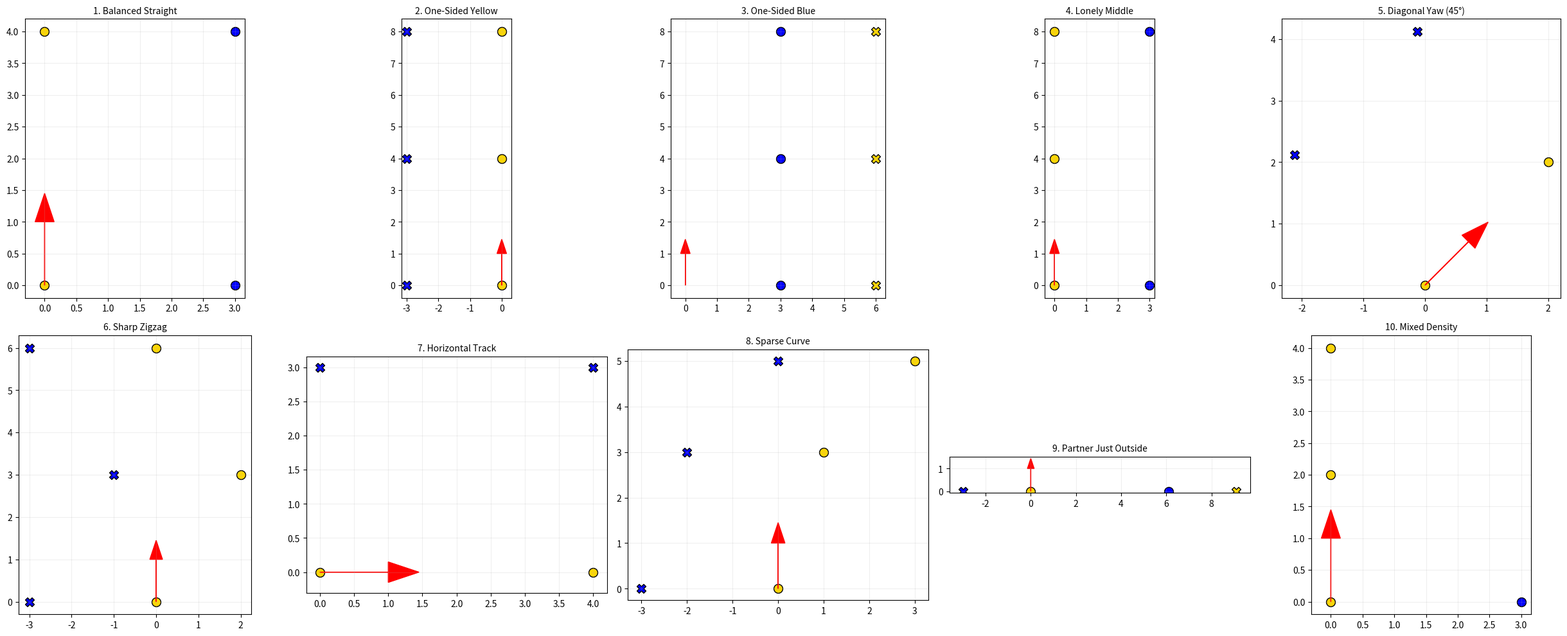

Python code for this plot:
import numpy as np
import matplotlib.pyplot as plt

class HandshakePlanner:
    def __init__(self, virtual_width=3.0, pairing_threshold=6.0):
        self.virtual_width = virtual_width
        self.pairing_threshold = pairing_threshold

    def balance_uneven_cones(self, cone_data, car_yaw):
        """
        Implementation of the Handshake logic.
        """
        yellow_cones = [c for c in cone_data if c[2] == 'y']
        blue_cones = [c for c in cone_data if c[2] == 'b']
        balanced_cones = list(cone_data)
        
        # Vector pointing right relative to car heading
        right_vec = np.array([np.sin(car_yaw), -np.cos(car_yaw)])

        # Check for lonely Yellow cones
        for y in yellow_cones:
            y_pos = np.array([y[0], y[1]])
            has_partner = any(
                np.linalg.norm(y_pos - np.array([b[0], b[1]])) <= self.pairing_threshold 
                for b in blue_cones
            )
            if not has_partner:
                virtual_blue = y_pos - right_vec * self.virtual_width
                balanced_cones.append((virtual_blue[0], virtual_blue[1], 'b', True))

        # Check for lonely Blue cones
        for b in blue_cones:
            b_pos = np.array([b[0], b[1]])
            has_partner = any(
                np.linalg.norm(b_pos - np.array([y[0], y[1]])) <= self.pairing_threshold 
                for y in yellow_cones
            )
            if not has_partner:
                virtual_yellow = b_pos + right_vec * self.virtual_width
                balanced_cones.append((virtual_yellow[0], virtual_yellow[1], 'y', True))

        return balanced_cones

def run_comprehensive_tests():
    planner = HandshakePlanner()
    
    # 10 Diverse Test Scenarios
    scenarios = [
        {"name": "1. Balanced Straight", "yaw": np.pi/2, "cones": [(0,0,'y'), (3,0,'b'), (0,4,'y'), (3,4,'b')]},
        {"name": "2. One-Sided Yellow", "yaw": np.pi/2, "cones": [(0,0,'y'), (0,4,'y'), (0,8,'y')]},
        {"name": "3. One-Sided Blue", "yaw": np.pi/2, "cones": [(3,0,'b'), (3,4,'b'), (3,8,'b')]},
        {"name": "4. Lonely Middle", "yaw": np.pi/2, "cones": [(0,0,'y'), (3,0,'b'), (0,4,'y'), (0,8,'y'), (3,8,'b')]},
        {"name": "5. Diagonal Yaw (45°)", "yaw": np.pi/4, "cones": [(0,0,'y'), (2,2,'y')]},
        {"name": "6. Sharp Zigzag", "yaw": np.pi/2, "cones": [(0,0,'y'), (2,3,'y'), (0,6,'y')]},
        {"name": "7. Horizontal Track", "yaw": 0.0, "cones": [(0,0,'y'), (4,0,'y')]},
        {"name": "8. Sparse Curve", "yaw": np.pi/2, "cones": [(0,0,'y'), (1,3,'y'), (3,5,'y')]},
        {"name": "9. Partner Just Outside", "yaw": np.pi/2, "cones": [(0,0,'y'), (6.1,0,'b')]}, # Threshold is 6.0
        {"name": "10. Mixed Density", "yaw": np.pi/2, "cones": [(0,0,'y'), (3,0,'b'), (0,2,'y'), (0,4,'y')]}
    ]

    fig, axes = plt.subplots(2, 5, figsize=(25, 10))
    axes = axes.flatten()

    for ax, test in zip(axes, scenarios):
        result = planner.balance_uneven_cones(test["cones"], test["yaw"])
        
        for c in result:
            color = 'gold' if c[2] == 'y' else 'blue'
            marker = 'X' if len(c) > 3 else 'o'
            ax.scatter(c[0], c[1], c=color, marker=marker, s=100, edgecolors='k')
        
        # Draw car heading arrow
        ax.arrow(0, 0, np.cos(test["yaw"]), np.sin(test["yaw"]), head_width=0.3, color='red')
        ax.set_title(test["name"], fontsize=10)
        ax.set_aspect('equal')
        ax.grid(True, alpha=0.2)

    plt.tight_layout()
    plt.show()

if __name__ == "__main__":
    run_comprehensive_tests()
